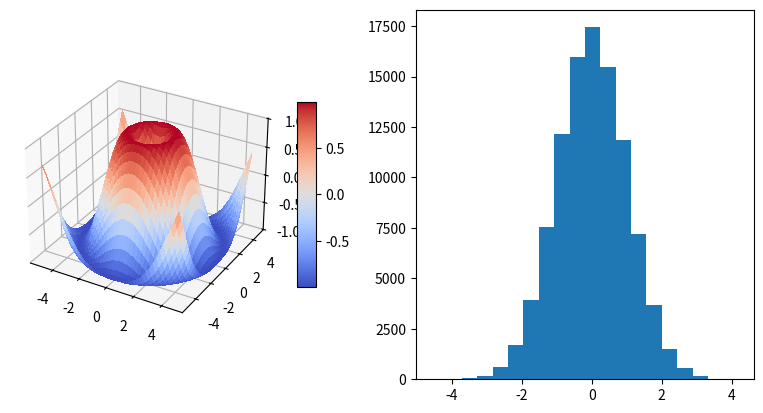

This chart was generated by the following Python code:
import matplotlib.pyplot as plt
from matplotlib import cm
import numpy as np

from mpl_toolkits.mplot3d.axes3d import get_test_data
# This import registers the 3D projection, but is otherwise unused.
from mpl_toolkits.mplot3d import Axes3D  # noqa: F401 unused import


# set up a figure twice as wide as it is tall
fig = plt.figure(figsize=plt.figaspect(0.5))

#===============
#  First subplot
#===============
# set up the axes for the first plot
ax = fig.add_subplot(1, 2, 1, projection='3d')

# plot a 3D surface like in the example mplot3d/surface3d_demo
X = np.arange(-5, 5, 0.25)
Y = np.arange(-5, 5, 0.25)
X, Y = np.meshgrid(X, Y)
R = np.sqrt(X**2 + Y**2)
Z = np.sin(R)
surf = ax.plot_surface(X, Y, Z, rstride=1, cstride=1, cmap=cm.coolwarm,
                       linewidth=0, antialiased=False)
ax.set_zlim(-1.01, 1.01)
fig.colorbar(surf, shrink=0.5, aspect=10)

#===============
# Second subplot
#===============

N_points = 100000
n_bins = 20
x1 = np.random.randn(N_points)
ax1 = fig.add_subplot(1, 2, 2)
ax1.hist(x1, bins=n_bins)


plt.show()